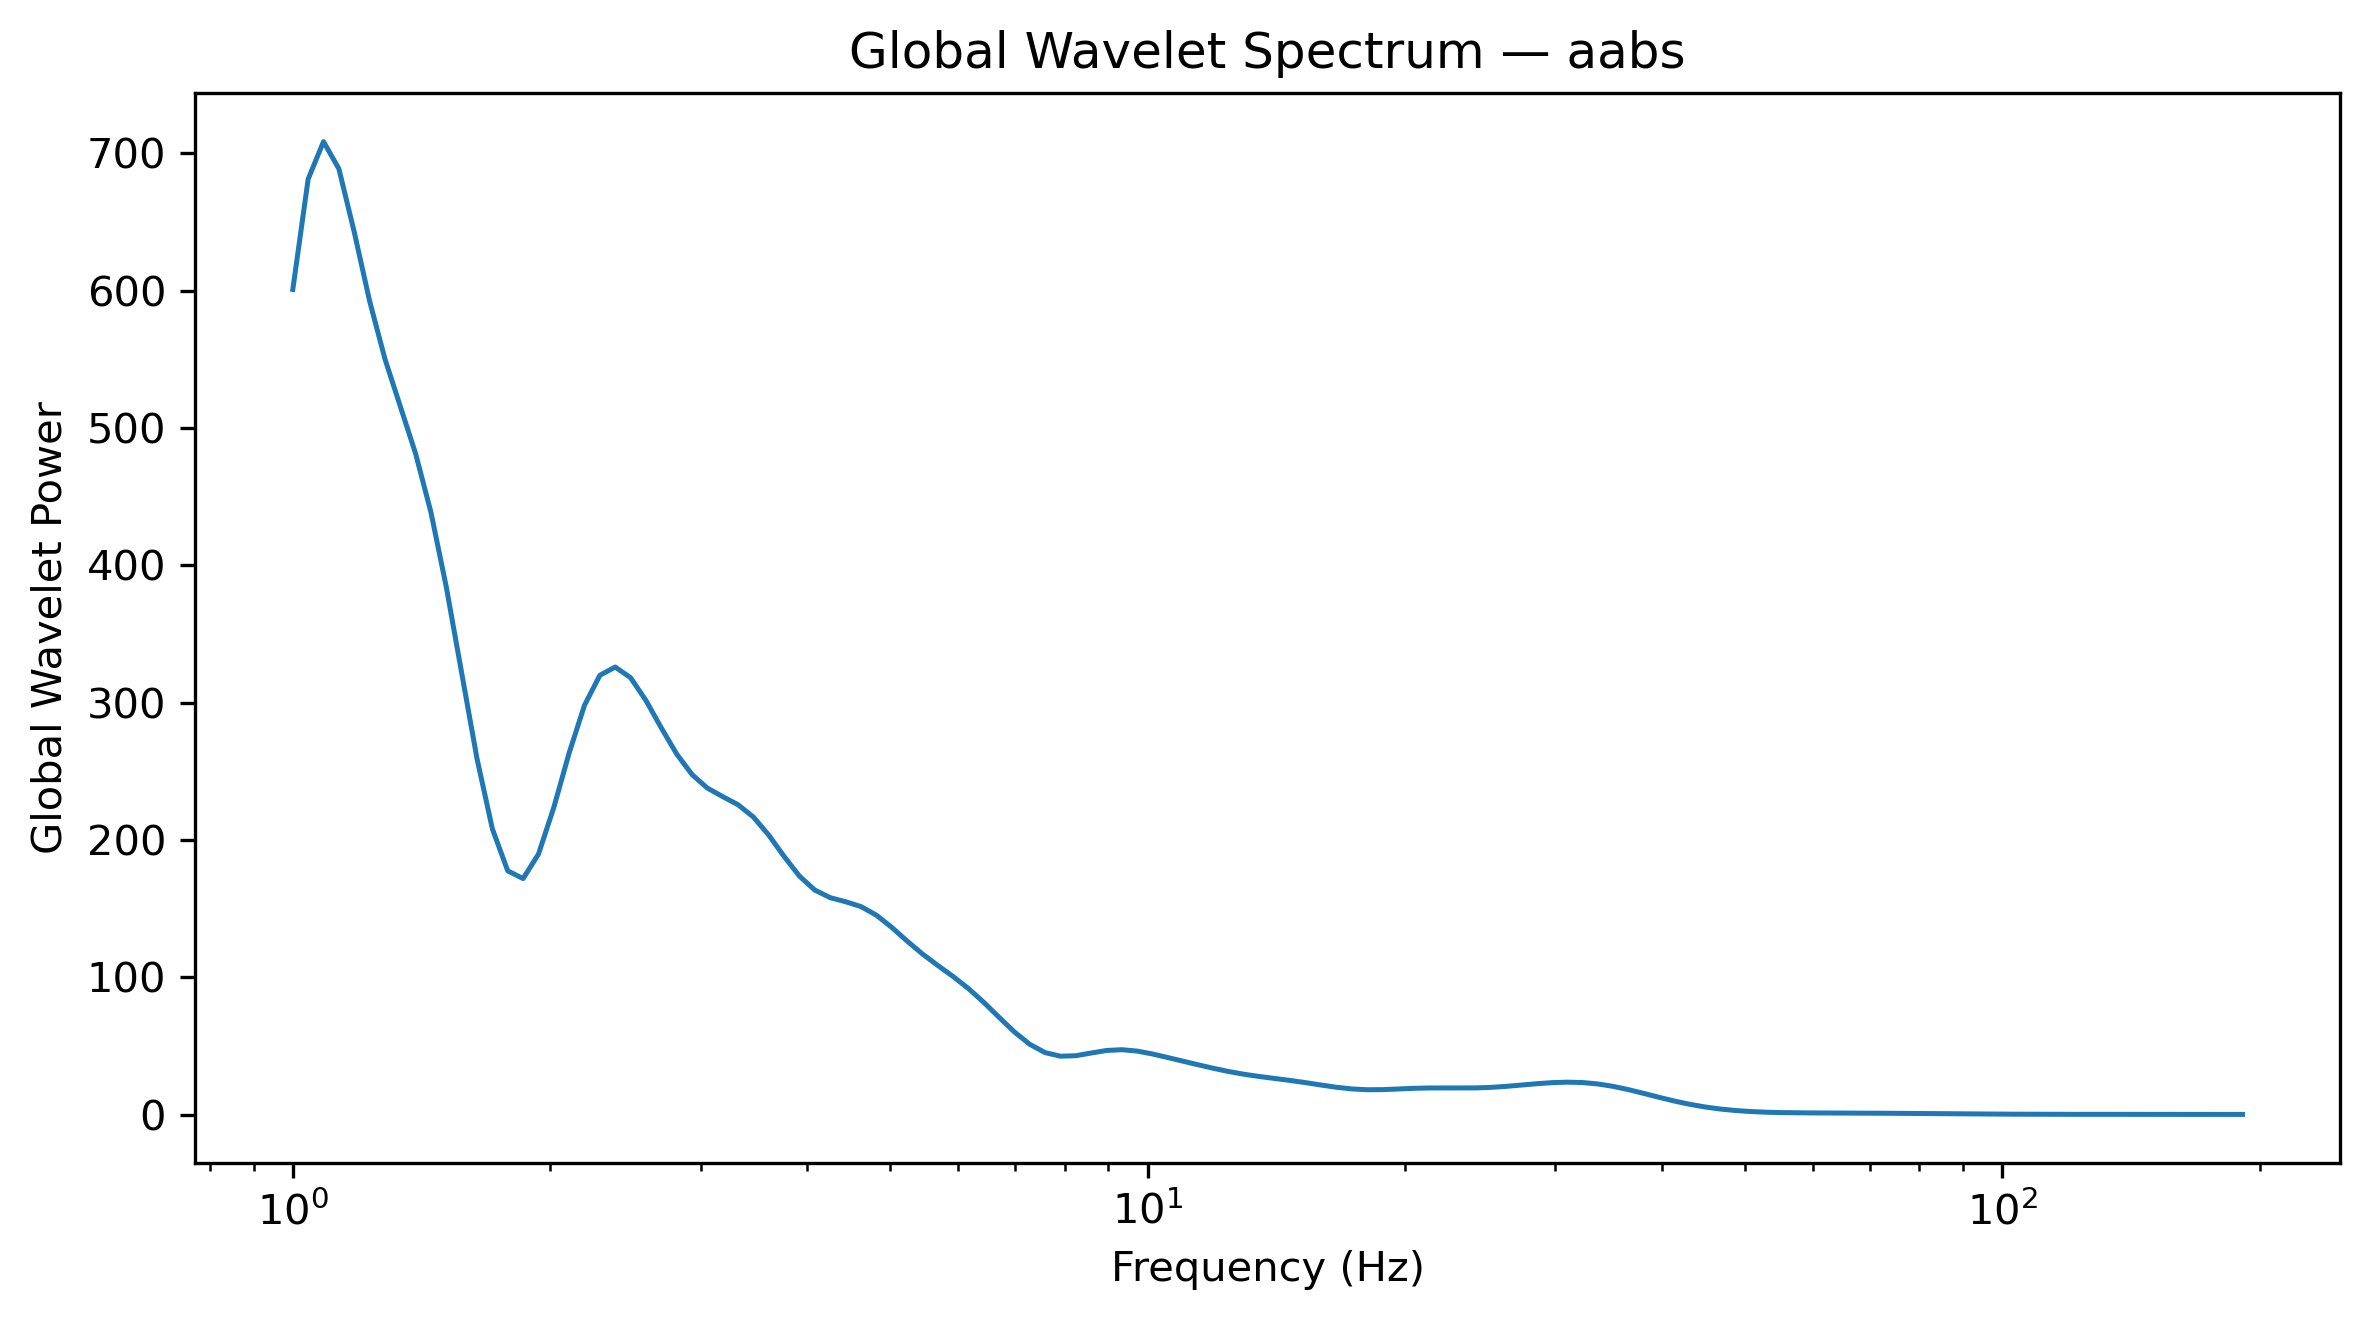

The table this chart was drawn from, first rows:
Frequency_Hz, GlobalWaveletPower, GlobalWaveletAmplitude
1.0, 601, 24.51
1.042, 681.4, 26.1
1.086, 708.6, 26.62
1.132, 688.8, 26.25
1.18, 642.8, 25.35
1.23, 592.6, 24.34
1.282, 550.4, 23.46
1.336, 515.9, 22.71
1.392, 481.3, 21.94
1.451, 438.5, 20.94
1.512, 384.1, 19.6
1.576, 321.4, 17.93
1.643, 259.1, 16.1
1.712, 208.1, 14.42
1.784, 177.5, 13.32
1.86, 171.9, 13.11
1.938, 189.7, 13.77
2.02, 223.7, 14.96
2.105, 263.4, 16.23
2.194, 298.1, 17.27
2.287, 320, 17.89
2.383, 326, 18.05
2.484, 318.2, 17.84
2.589, 301.7, 17.37
2.698, 281.7, 16.78
2.812, 262.7, 16.21
2.931, 247.7, 15.74
3.055, 237.8, 15.42
3.183, 231.6, 15.22
3.318, 225.7, 15.02
3.458, 216.7, 14.72
3.604, 203.6, 14.27
3.756, 188.1, 13.71
3.915, 173.7, 13.18
4.08, 163.5, 12.79
4.252, 158, 12.57
4.432, 155.1, 12.45
4.619, 151.5, 12.31
4.814, 145.4, 12.06
5.017, 136.5, 11.68
5.229, 126.6, 11.25
5.45, 117.1, 10.82
5.68, 108.7, 10.43
5.92, 100.7, 10.03
6.17, 91.89, 9.586
6.43, 81.85, 9.047
6.702, 70.92, 8.422
6.985, 60.24, 7.762
7.28, 51.25, 7.159
7.587, 45.17, 6.721
7.908, 42.55, 6.523
8.241, 42.9, 6.55
8.589, 44.85, 6.697
8.952, 46.71, 6.835
9.33, 47.28, 6.876
9.724, 46.28, 6.803
10.13, 44.17, 6.646
10.56, 41.56, 6.447
11.01, 38.87, 6.235
11.47, 36.21, 6.018
... 68 more rows
